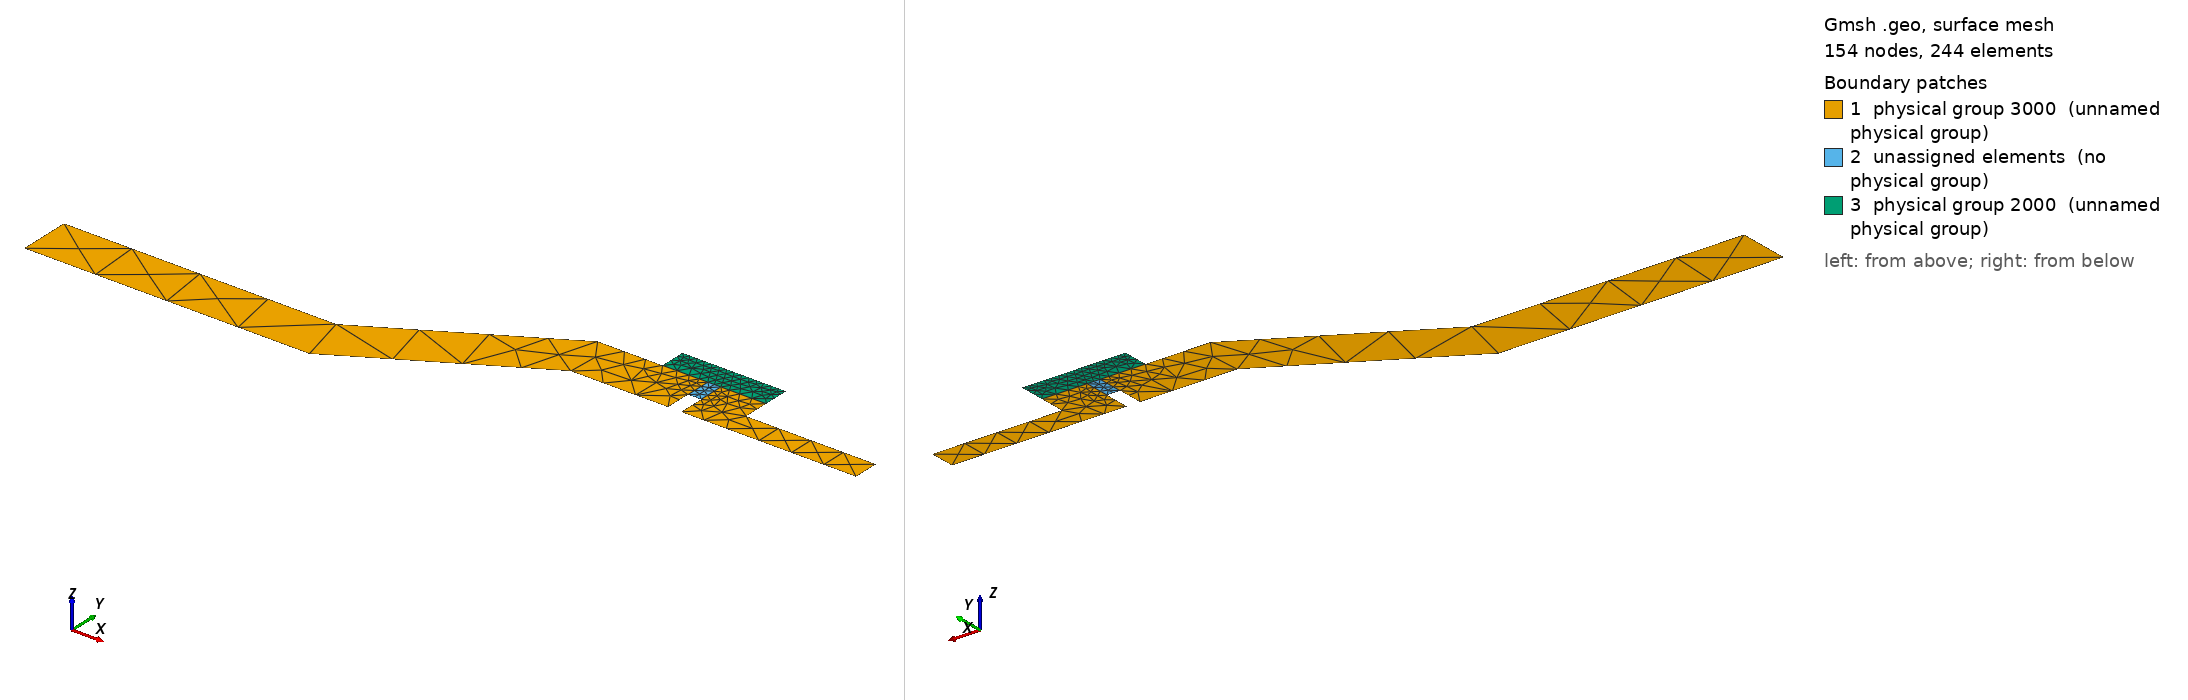

Gmsh geometry script, surface-meshed: 154 nodes, 244 surface elements. Boundary patches (legend numbers): 1 physical group 3000 (unnamed physical group), 2 unassigned elements (no physical group), 3 physical group 2000 (unnamed physical group). Left view from above one corner, right view from below the opposite corner. Legend entries are the model's physical surfaces; 'unassigned elements' are surfaces in no physical group. The drawing asked Gmsh for element sizes between 1% and 20% of the model's largest extent; the script's own settings can give other sizes.

=== 2d.geo (drawn) ===
unit = 1.e-2;
size = 0.3 * unit;

Point(1) = {4.8*unit,0.8*unit,0, size};
Point(2) = {4.8*unit,1.2*unit,0, size/2};
Point(3) = {4.8*unit,1.4*unit,0, size/10};
Point(4) = {4*unit,1.4*unit,0, size/10};
Point(5) = {4*unit,1.2*unit,0, size/2};
Point(6) = {3.5*unit,1.2*unit,0, size};
Point(7) = {2.1*unit,0.4*unit,0, size*2};
Point(8) = {0,0.4*unit,0, size*2};
Point(9) = {0,0,0, size*2};
Point(10) = {2.2*unit,0,0, size*2};
Point(11) = {3.6*unit,0.8*unit,0, size};
Point(13) = {0.0445,0.008,0,size};
Point(15) = {0.0435,0.008,0,size};
Point(16) = {0.0435,0.012,0,size/4};
Point(18) = {0.0445,0.012,0,size/4};
Point(19) = {0.058,0.008,0,size};
Point(20) = {0.058,0.010,0,size};
Point(21) = {0.048,0.010,0,size};
Point(22) = {0.0435,0.01,0,size/4};
Point(23) = {0.0445,0.01,0,size/4};

Line(1) = {9,10};
Line(2) = {10,11};
Line(3) = {11,15};
Line(4) = {15,22};
Line(5) = {22,23};
Line(6) = {23,13};
Line(7) = {13,1};
Line(8) = {1,19};
Line(9) = {19,20};
Line(10) = {20,21};
Line(11) = {21,2};
Line(12) = {2,18};
Line(13) = {18,16};
Line(14) = {16,5};
Line(15) = {5,6};
Line(16) = {6,7};
Line(17) = {7,8};
Line(18) = {8,9};
Line(19) = {5,4};
Line(20) = {4,3};
Line(21) = {3,2};
Line(22) = {22,16};
Line(23) = {23,18};
Line Loop(24) = {15,16,17,18,1,2,3,4,22,14};
Plane Surface(25) = {24};
Line Loop(26) = {23,13,-22,5};
Plane Surface(27) = {26};
Line Loop(28) = {12,-23,6,7,8,9,10,11};
Plane Surface(29) = {28};
Line Loop(30) = {14,19,20,21,12,13};
Plane Surface(31) = {-30};

Physical Line(1000) = {20};
Physical Line(1001) = {18};

Physical Surface(2000) = {31};
Physical Surface(3000) = {25,29};
